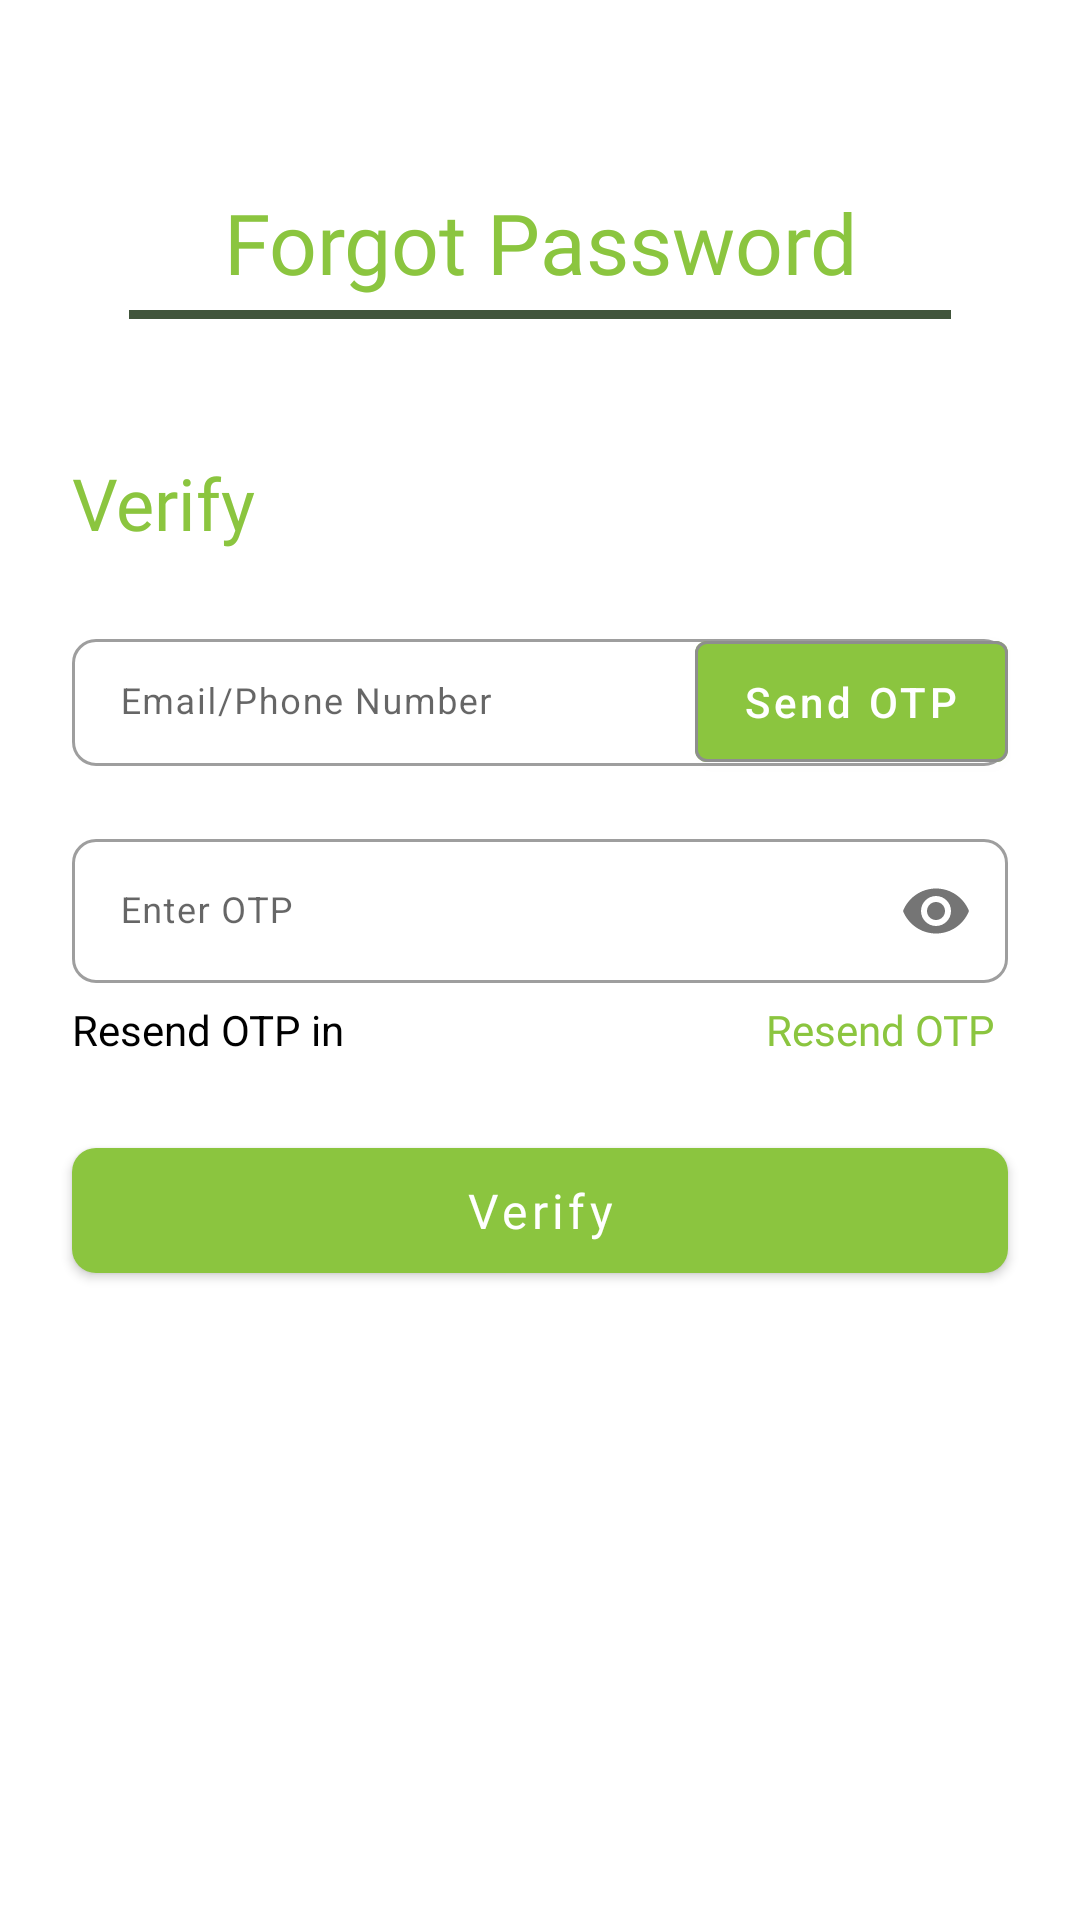

This screen was rendered from an Android layout file. Write that file and the resources it references.
<!-- AndroidManifest.xml: application theme Theme.BhoomiCam -->
<!-- res/layout/fragment_forgot_password.xml -->
<?xml version="1.0" encoding="utf-8"?>
<FrameLayout xmlns:android="http://schemas.android.com/apk/res/android"
    xmlns:tools="http://schemas.android.com/tools"
    xmlns:app="http://schemas.android.com/apk/res-auto"
    android:layout_width="match_parent"
    android:layout_height="match_parent"
    tools:context=".view.auth.ForgotPassword">

  <androidx.constraintlayout.widget.ConstraintLayout
      android:layout_width="match_parent"
      android:layout_height="match_parent">
    <TextView
        android:id="@+id/textView9"
        android:layout_width="0dp"
        android:layout_height="wrap_content"
        android:layout_marginStart="24dp"
        android:layout_marginTop="62dp"
        android:layout_marginEnd="24dp"
        android:fontFamily="@font/satoshi_variable"
        android:text="Forgot Password"
        android:textAlignment="center"
        android:textColor="#8BC53F"
        android:textSize="28sp"
        app:layout_constraintEnd_toEndOf="parent"
        app:layout_constraintStart_toStartOf="parent"
        app:layout_constraintTop_toTopOf="parent" />

    <View
        android:id="@+id/view"
        android:layout_width="0dp"
        android:layout_height="3dp"
        android:layout_marginStart="43dp"
        android:layout_marginTop="4dp"
        android:layout_marginEnd="43dp"
        android:background="#41543B"
        android:backgroundTint="#41543B"
        app:layout_constraintEnd_toEndOf="parent"
        app:layout_constraintStart_toStartOf="parent"
        app:layout_constraintTop_toBottomOf="@+id/textView9" />
    <TextView
        android:id="@+id/textView10"
        android:layout_width="wrap_content"
        android:layout_height="wrap_content"
        android:layout_marginStart="24dp"
        android:layout_marginTop="45dp"
        android:fontFamily="@font/satoshi_variable"
        android:text="Verify"
        android:textColor="#8BC53F"
        android:textSize="24sp"
        app:layout_constraintStart_toStartOf="parent"
        app:layout_constraintTop_toBottomOf="@+id/view" />

    <com.google.android.material.textfield.TextInputLayout
        android:id="@+id/ForgotEmailContainer"
        style="@style/Widget.MaterialComponents.TextInputLayout.OutlinedBox"
        android:layout_width="0dp"
        android:layout_height="wrap_content"
        android:layout_marginStart="24dp"
        android:layout_marginTop="24dp"
        android:layout_marginEnd="24dp"
        app:boxCornerRadiusBottomEnd="8dp"
        app:boxCornerRadiusBottomStart="8dp"
        app:boxCornerRadiusTopEnd="8dp"
        app:boxCornerRadiusTopStart="8dp"
        app:layout_constraintEnd_toEndOf="parent"
        app:layout_constraintHorizontal_bias="1.0"
        app:layout_constraintStart_toStartOf="parent"
        app:layout_constraintTop_toBottomOf="@+id/textView10">

      <com.google.android.material.textfield.TextInputEditText
          android:id="@+id/ForgotEmail"
          android:layout_width="match_parent"
          android:layout_height="match_parent"
          android:clickable="true"
          android:ems="10"
          android:hint="Email/Phone Number"
          android:letterSpacing="0.04"
          android:linksClickable="true"
          android:paddingLeft="32dp"
          android:paddingTop="13dp"
          android:paddingBottom="13dp"
          android:textSize="12sp" />
    </com.google.android.material.textfield.TextInputLayout>
    <com.google.android.material.textfield.TextInputLayout
        android:id="@+id/ForgotPasswordContainer"
        style="@style/Widget.MaterialComponents.TextInputLayout.OutlinedBox"
        android:layout_width="0dp"
        android:layout_height="wrap_content"
        android:layout_marginStart="24dp"
        android:layout_marginTop="19dp"
        android:layout_marginEnd="24dp"
        app:boxCornerRadiusBottomEnd="8dp"
        app:boxCornerRadiusBottomStart="8dp"
        app:boxCornerRadiusTopEnd="8dp"
        app:boxCornerRadiusTopStart="8dp"
        app:layout_constraintEnd_toEndOf="parent"
        app:layout_constraintHorizontal_bias="1.0"
        app:layout_constraintStart_toStartOf="parent"
        app:layout_constraintTop_toBottomOf="@+id/ForgotEmailContainer"
        app:passwordToggleEnabled="true">

      <com.google.android.material.textfield.TextInputEditText
          android:id="@+id/ForgotPassword"
          android:layout_width="match_parent"
          android:layout_height="match_parent"
          android:clickable="true"
          android:ems="10"
          android:hint="Enter OTP"
          android:inputType="textPassword"
          android:letterSpacing="0.04"
          android:linksClickable="true"
          android:paddingLeft="32dp"
          android:paddingTop="13dp"
          android:paddingBottom="13dp"
          android:textSize="12sp" />
    </com.google.android.material.textfield.TextInputLayout>

    <TextView
        android:id="@+id/textView6"
        android:layout_width="wrap_content"
        android:layout_height="wrap_content"
        android:layout_marginStart="24dp"
        android:layout_marginTop="6dp"
        android:text="Resend OTP in "
        android:textColor="#000000"
        app:layout_constraintStart_toStartOf="parent"
        app:layout_constraintTop_toBottomOf="@+id/ForgotPasswordContainer" />

    <TextView
        android:id="@+id/textView5"
        android:layout_width="wrap_content"
        android:layout_height="wrap_content"
        android:layout_marginTop="6dp"
        android:layout_marginEnd="28dp"
        android:fontFamily="@font/satoshi_variable"
        android:text="Resend OTP"
        android:textColor="#8BC53F"
        app:layout_constraintEnd_toEndOf="parent"
        app:layout_constraintTop_toBottomOf="@+id/ForgotPasswordContainer" />

    <com.google.android.material.button.MaterialButton
        android:id="@+id/LoginButton"
        android:layout_width="0dp"
        android:layout_height="wrap_content"
        android:layout_marginStart="24dp"
        android:layout_marginTop="24dp"
        android:layout_marginEnd="24dp"
        android:fontFamily="@font/satoshi_variable"
        android:paddingTop="10dp"
        android:paddingBottom="10dp"
        android:text="Verify"
        android:textAllCaps="false"
        android:textSize="16sp"
        app:cornerRadius="8dp"
        app:layout_constraintEnd_toEndOf="parent"
        app:layout_constraintStart_toStartOf="parent"
        app:layout_constraintTop_toBottomOf="@+id/textView6" />

    <com.google.android.material.button.MaterialButton
        android:id="@+id/SendOTpLogin"
        android:layout_width="wrap_content"
        android:layout_height="0dp"
        android:layout_marginBottom="-5dp"
        android:text="Send OTP"
        android:textAllCaps="false"
        app:layout_constraintBottom_toBottomOf="@+id/ForgotEmailContainer"
        app:layout_constraintEnd_toEndOf="@+id/ForgotEmailContainer"
        app:layout_constraintTop_toTopOf="@+id/ForgotEmailContainer"
        app:strokeColor="#8E8E8E"
        app:strokeWidth="1dp" />
  </androidx.constraintlayout.widget.ConstraintLayout>
</FrameLayout>
<!-- resources referenced by this layout -->
<resources>
  <style name="Theme.BhoomiCam" parent="Theme.MaterialComponents.Light.NoActionBar">
          
          <item name="colorPrimary">#8BC53F</item>
          <item name="colorPrimaryVariant">@color/purple_700</item>
          <item name="colorOnPrimary">@color/white</item>
          
          <item name="colorSecondary">@color/teal_200</item>
          <item name="colorSecondaryVariant">@color/teal_700</item>
          <item name="colorOnSecondary">@color/black</item>
          
          <item name="android:statusBarColor" tools:targetApi="l">#8BC53F</item>
          
      </style>
  <color name="purple_700">#FF3700B3</color>
  <color name="white">#FFFFFFFF</color>
  <color name="teal_200">#FF03DAC5</color>
  <color name="teal_700">#FF018786</color>
  <color name="black">#FF000000</color>
</resources>
